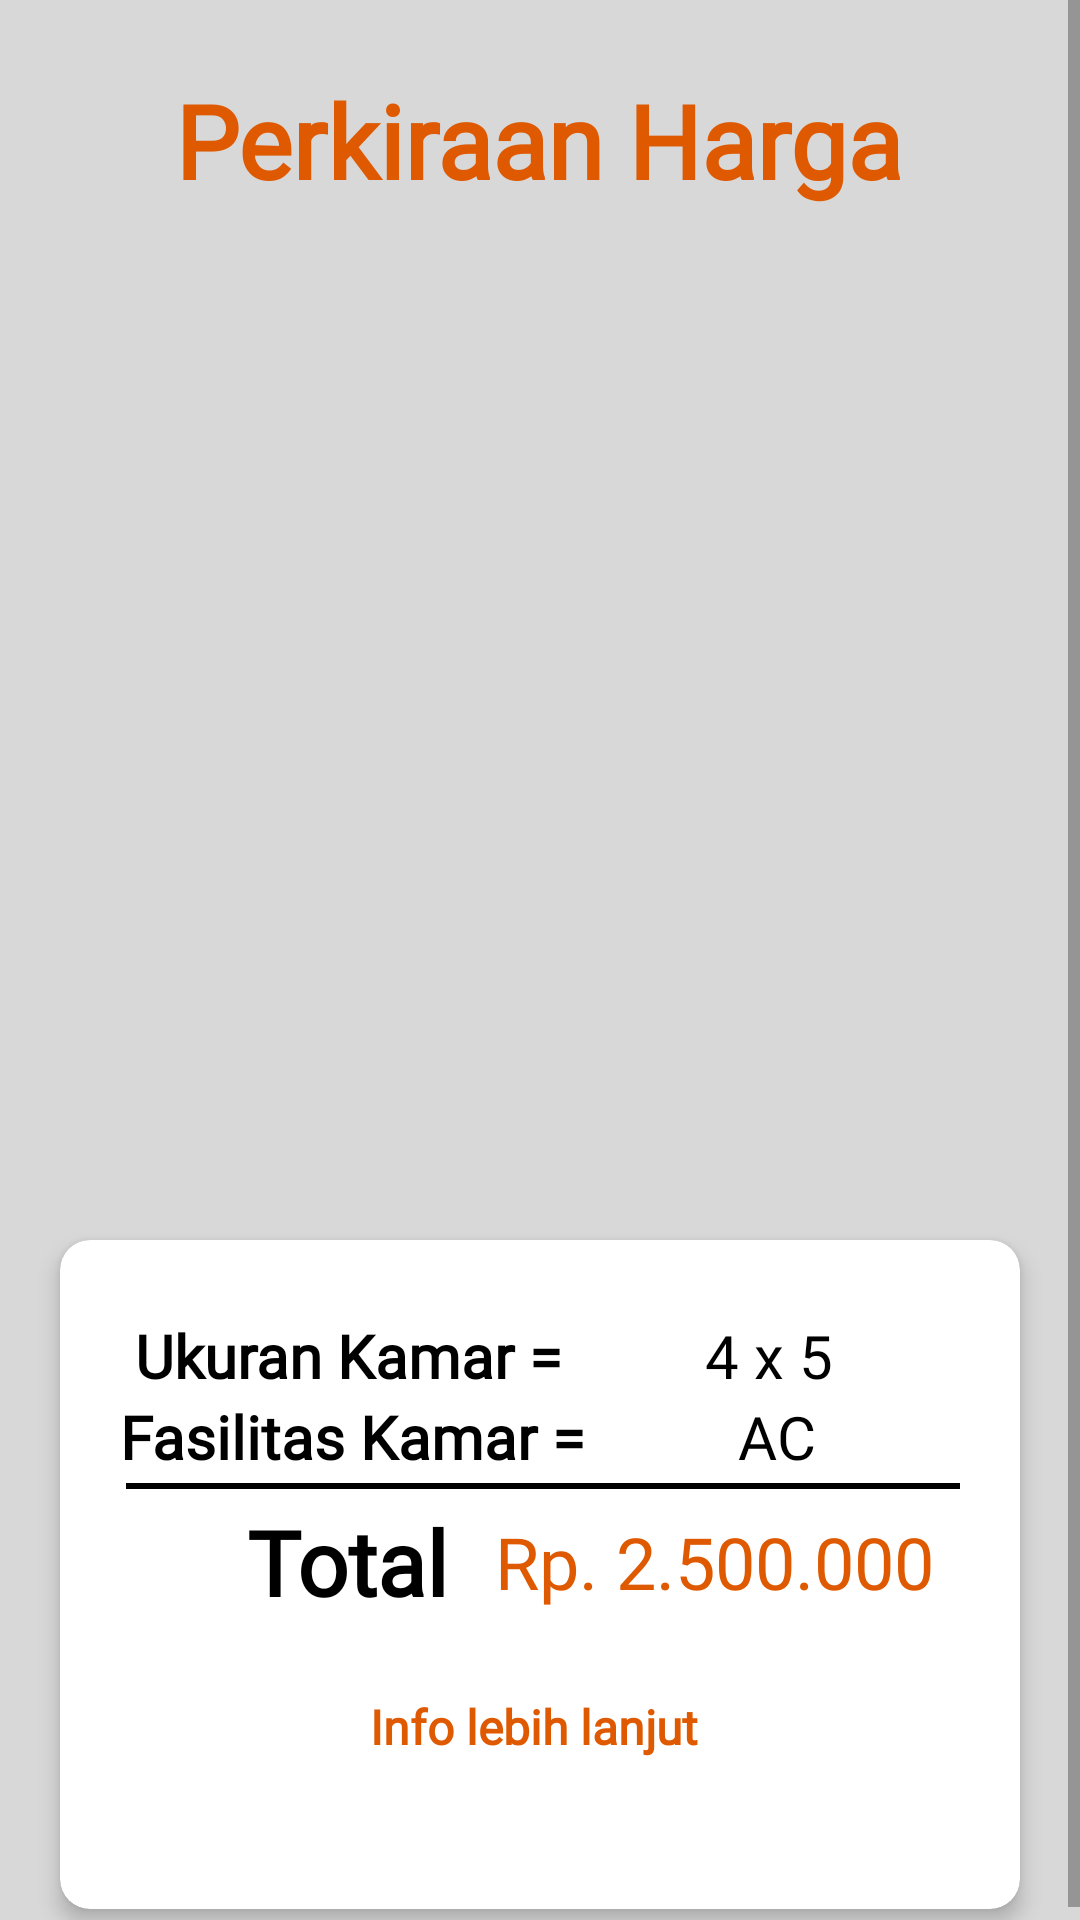

Produce the Android XML layout that renders to this screen, including the resource entries it uses.
<!-- AndroidManifest.xml: application theme Theme.Kostanku -->
<!-- res/layout/fragment_result.xml -->
<?xml version="1.0" encoding="utf-8"?>
<ScrollView xmlns:android="http://schemas.android.com/apk/res/android"
    xmlns:app="http://schemas.android.com/apk/res-auto"
    xmlns:tools="http://schemas.android.com/tools"
    android:layout_width="match_parent"
    android:layout_height="match_parent"
    android:background="#D8D8D8">

    <androidx.constraintlayout.widget.ConstraintLayout
        android:layout_width="match_parent"
        android:layout_height="match_parent">


        <com.google.android.material.card.MaterialCardView
            android:id="@+id/materialCardView"
            android:layout_width="match_parent"
            android:layout_height="wrap_content"
            android:layout_margin="20dp"
            app:cardBackgroundColor="@color/white"
            app:cardCornerRadius="10dp"
            app:cardElevation="4dp"
            app:layout_constraintBottom_toTopOf="@+id/materialCardView2"
            app:layout_constraintEnd_toEndOf="parent"
            app:layout_constraintHorizontal_bias="0.4"
            app:layout_constraintStart_toStartOf="parent"
            app:layout_constraintTop_toBottomOf="@+id/gambarResult">


            <androidx.constraintlayout.widget.ConstraintLayout
                android:layout_width="match_parent"
                android:layout_height="match_parent"
                android:layout_margin="20dp">

                <TextView
                    android:id="@+id/ukuranKamar"
                    android:layout_width="wrap_content"
                    android:layout_height="wrap_content"
                    android:layout_margin="5dp"
                    android:fontFamily="@font/poppins_medium"
                    android:text="Ukuran Kamar = "
                    android:textColor="@color/black"
                    android:textSize="20sp"
                    android:textStyle="bold"
                    app:layout_constraintStart_toStartOf="parent"
                    app:layout_constraintTop_toTopOf="parent" />


                <View
                    android:id="@+id/view"
                    android:layout_width="wrap_content"
                    android:layout_height="2dp"
                    android:layout_margin="2dp"
                    android:layout_marginTop="8dp"
                    android:background="@color/black"
                    android:visibility="visible"
                    app:layout_constraintHorizontal_weight="5"
                    app:layout_constraintStart_toStartOf="parent"
                    app:layout_constraintTop_toBottomOf="@+id/fasilitasKamar" />

                <TextView
                    android:id="@+id/totalResult"
                    android:layout_width="wrap_content"
                    android:layout_height="wrap_content"
                    android:text="4 x 5"
                    android:textColor="@color/black"
                    android:textSize="20sp"
                    app:layout_constraintBottom_toBottomOf="@+id/ukuranKamar"
                    app:layout_constraintEnd_toEndOf="parent"
                    app:layout_constraintStart_toEndOf="@+id/ukuranKamar"
                    app:layout_constraintTop_toTopOf="@+id/ukuranKamar" />

                <TextView
                    android:id="@+id/fasilitasKamar"
                    android:layout_width="wrap_content"
                    android:layout_height="match_parent"

                    android:text="Fasilitas Kamar = "
                    android:textColor="@color/black"
                    android:textSize="20sp"
                    android:textStyle="bold"
                    app:layout_constraintStart_toStartOf="parent"
                    app:layout_constraintTop_toBottomOf="@id/ukuranKamar" />

                <TextView
                    android:id="@+id/textView7"
                    android:layout_width="wrap_content"
                    android:layout_height="wrap_content"
                    android:layout_marginStart="32dp"
                    android:text="AC"
                    android:textColor="@color/black"
                    android:textSize="20sp"
                    app:layout_constraintBottom_toBottomOf="@+id/fasilitasKamar"
                    app:layout_constraintEnd_toEndOf="parent"
                    app:layout_constraintHorizontal_bias="0.223"
                    app:layout_constraintStart_toEndOf="@+id/fasilitasKamar"
                    app:layout_constraintTop_toBottomOf="@+id/ukuranKamar"
                    app:layout_constraintVertical_bias="1.0" />

                <TextView
                    android:id="@+id/judulHarga"
                    android:layout_width="wrap_content"
                    android:layout_height="wrap_content"
                    android:layout_marginTop="8dp"
                    android:text="Total"
                    android:textColor="@color/black"
                    android:textSize="30sp"
                    android:textStyle="bold"
                    app:layout_constraintEnd_toEndOf="parent"
                    app:layout_constraintHorizontal_bias="0.198"
                    app:layout_constraintStart_toStartOf="parent"
                    app:layout_constraintTop_toBottomOf="@+id/fasilitasKamar" />

                <TextView
                    android:id="@+id/textView5"
                    android:layout_width="wrap_content"
                    android:layout_height="wrap_content"
                    android:text="Rp. 2.500.000"
                    android:textColor="@color/orange_500"
                    android:textSize="24sp"
                    app:layout_constraintBottom_toBottomOf="@+id/judulHarga"
                    app:layout_constraintEnd_toEndOf="parent"
                    app:layout_constraintHorizontal_bias="0.644"
                    app:layout_constraintStart_toEndOf="@+id/judulHarga"
                    app:layout_constraintTop_toTopOf="@+id/judulHarga" />


                <TextView
                    android:id="@+id/textView"
                    android:layout_width="wrap_content"
                    android:layout_height="wrap_content"
                    android:layout_marginTop="24dp"
                    android:text="Info lebih lanjut "
                    android:textColor="@color/orange_500"
                    android:textSize="16sp"
                    android:textStyle="bold"
                    app:layout_constraintEnd_toEndOf="parent"
                    app:layout_constraintStart_toStartOf="parent"
                    app:layout_constraintTop_toBottomOf="@+id/judulHarga" />

                <ImageView
                    android:id="@+id/whatsappIcon"
                    android:layout_width="70dp"
                    android:layout_height="30dp"
                    app:layout_constraintBottom_toBottomOf="parent"
                    app:layout_constraintEnd_toEndOf="parent"
                    app:layout_constraintStart_toStartOf="parent"
                    app:layout_constraintTop_toBottomOf="@+id/textView"
                    app:srcCompat="@drawable/wa" />

            </androidx.constraintlayout.widget.ConstraintLayout>

        </com.google.android.material.card.MaterialCardView>

        <com.google.android.material.card.MaterialCardView
            android:id="@+id/materialCardView2"
            android:layout_width="match_parent"
            android:layout_height="wrap_content"
            android:layout_margin="8dp"
            android:layout_marginTop="24dp"
            app:cardBackgroundColor="#F1EAEA"
            app:cardCornerRadius="10dp"
            app:cardElevation="4dp"
            app:layout_constraintEnd_toEndOf="parent"
            app:layout_constraintStart_toStartOf="parent"
            app:layout_constraintTop_toBottomOf="@+id/materialCardView">


        </com.google.android.material.card.MaterialCardView>


        <TextView
            android:id="@+id/judulHasil"
            android:layout_width="wrap_content"
            android:layout_height="wrap_content"
            android:layout_marginTop="24dp"
            android:fontFamily="@font/poppins_bold"
            android:text="Perkiraan Harga"
            android:textColor="@color/orange_500"
            android:textSize="34sp"
            android:textStyle="bold"
            app:layout_constraintEnd_toEndOf="parent"
            app:layout_constraintHorizontal_bias="0.497"
            app:layout_constraintStart_toStartOf="parent"
            app:layout_constraintTop_toTopOf="parent" />

        <ImageView
            android:id="@+id/gambarResult"
            android:layout_width="wrap_content"
            android:layout_height="300dp"
            android:layout_marginTop="24dp"
            app:layout_constraintEnd_toEndOf="parent"
            app:layout_constraintStart_toStartOf="parent"
            app:layout_constraintTop_toBottomOf="@id/judulHasil"/>


    </androidx.constraintlayout.widget.ConstraintLayout>

</ScrollView>
<!-- resources referenced by this layout -->
<resources>
  <color name="black">#FF000000</color>
  <color name="orange_500">#DE5900</color>
  <color name="white">#FFFFFFFF</color>
  <style name="Theme.Kostanku" parent="Theme.MaterialComponents.DayNight.DarkActionBar">
          
          <item name="colorPrimary">@color/orange_500</item>
          <item name="colorPrimaryVariant">@color/orange_700</item>
          <item name="colorOnPrimary">@color/white</item>
          <item name="fontFamily">@font/poppins_medium</item>
          
          <item name="colorSecondary">@color/teal_200</item>
          <item name="colorSecondaryVariant">@color/teal_700</item>
          <item name="colorOnSecondary">@color/black</item>
          
          <item name="android:statusBarColor">?attr/colorPrimaryVariant</item>
          
          <item name="textInputStyle">@style/Widget.MaterialComponents.TextInputLayout.OutlinedBox</item>
  
      </style>
  <color name="orange_700">#8D3D0D</color>
  <color name="teal_200">#FF03DAC5</color>
  <color name="teal_700">#FF018786</color>
</resources>
